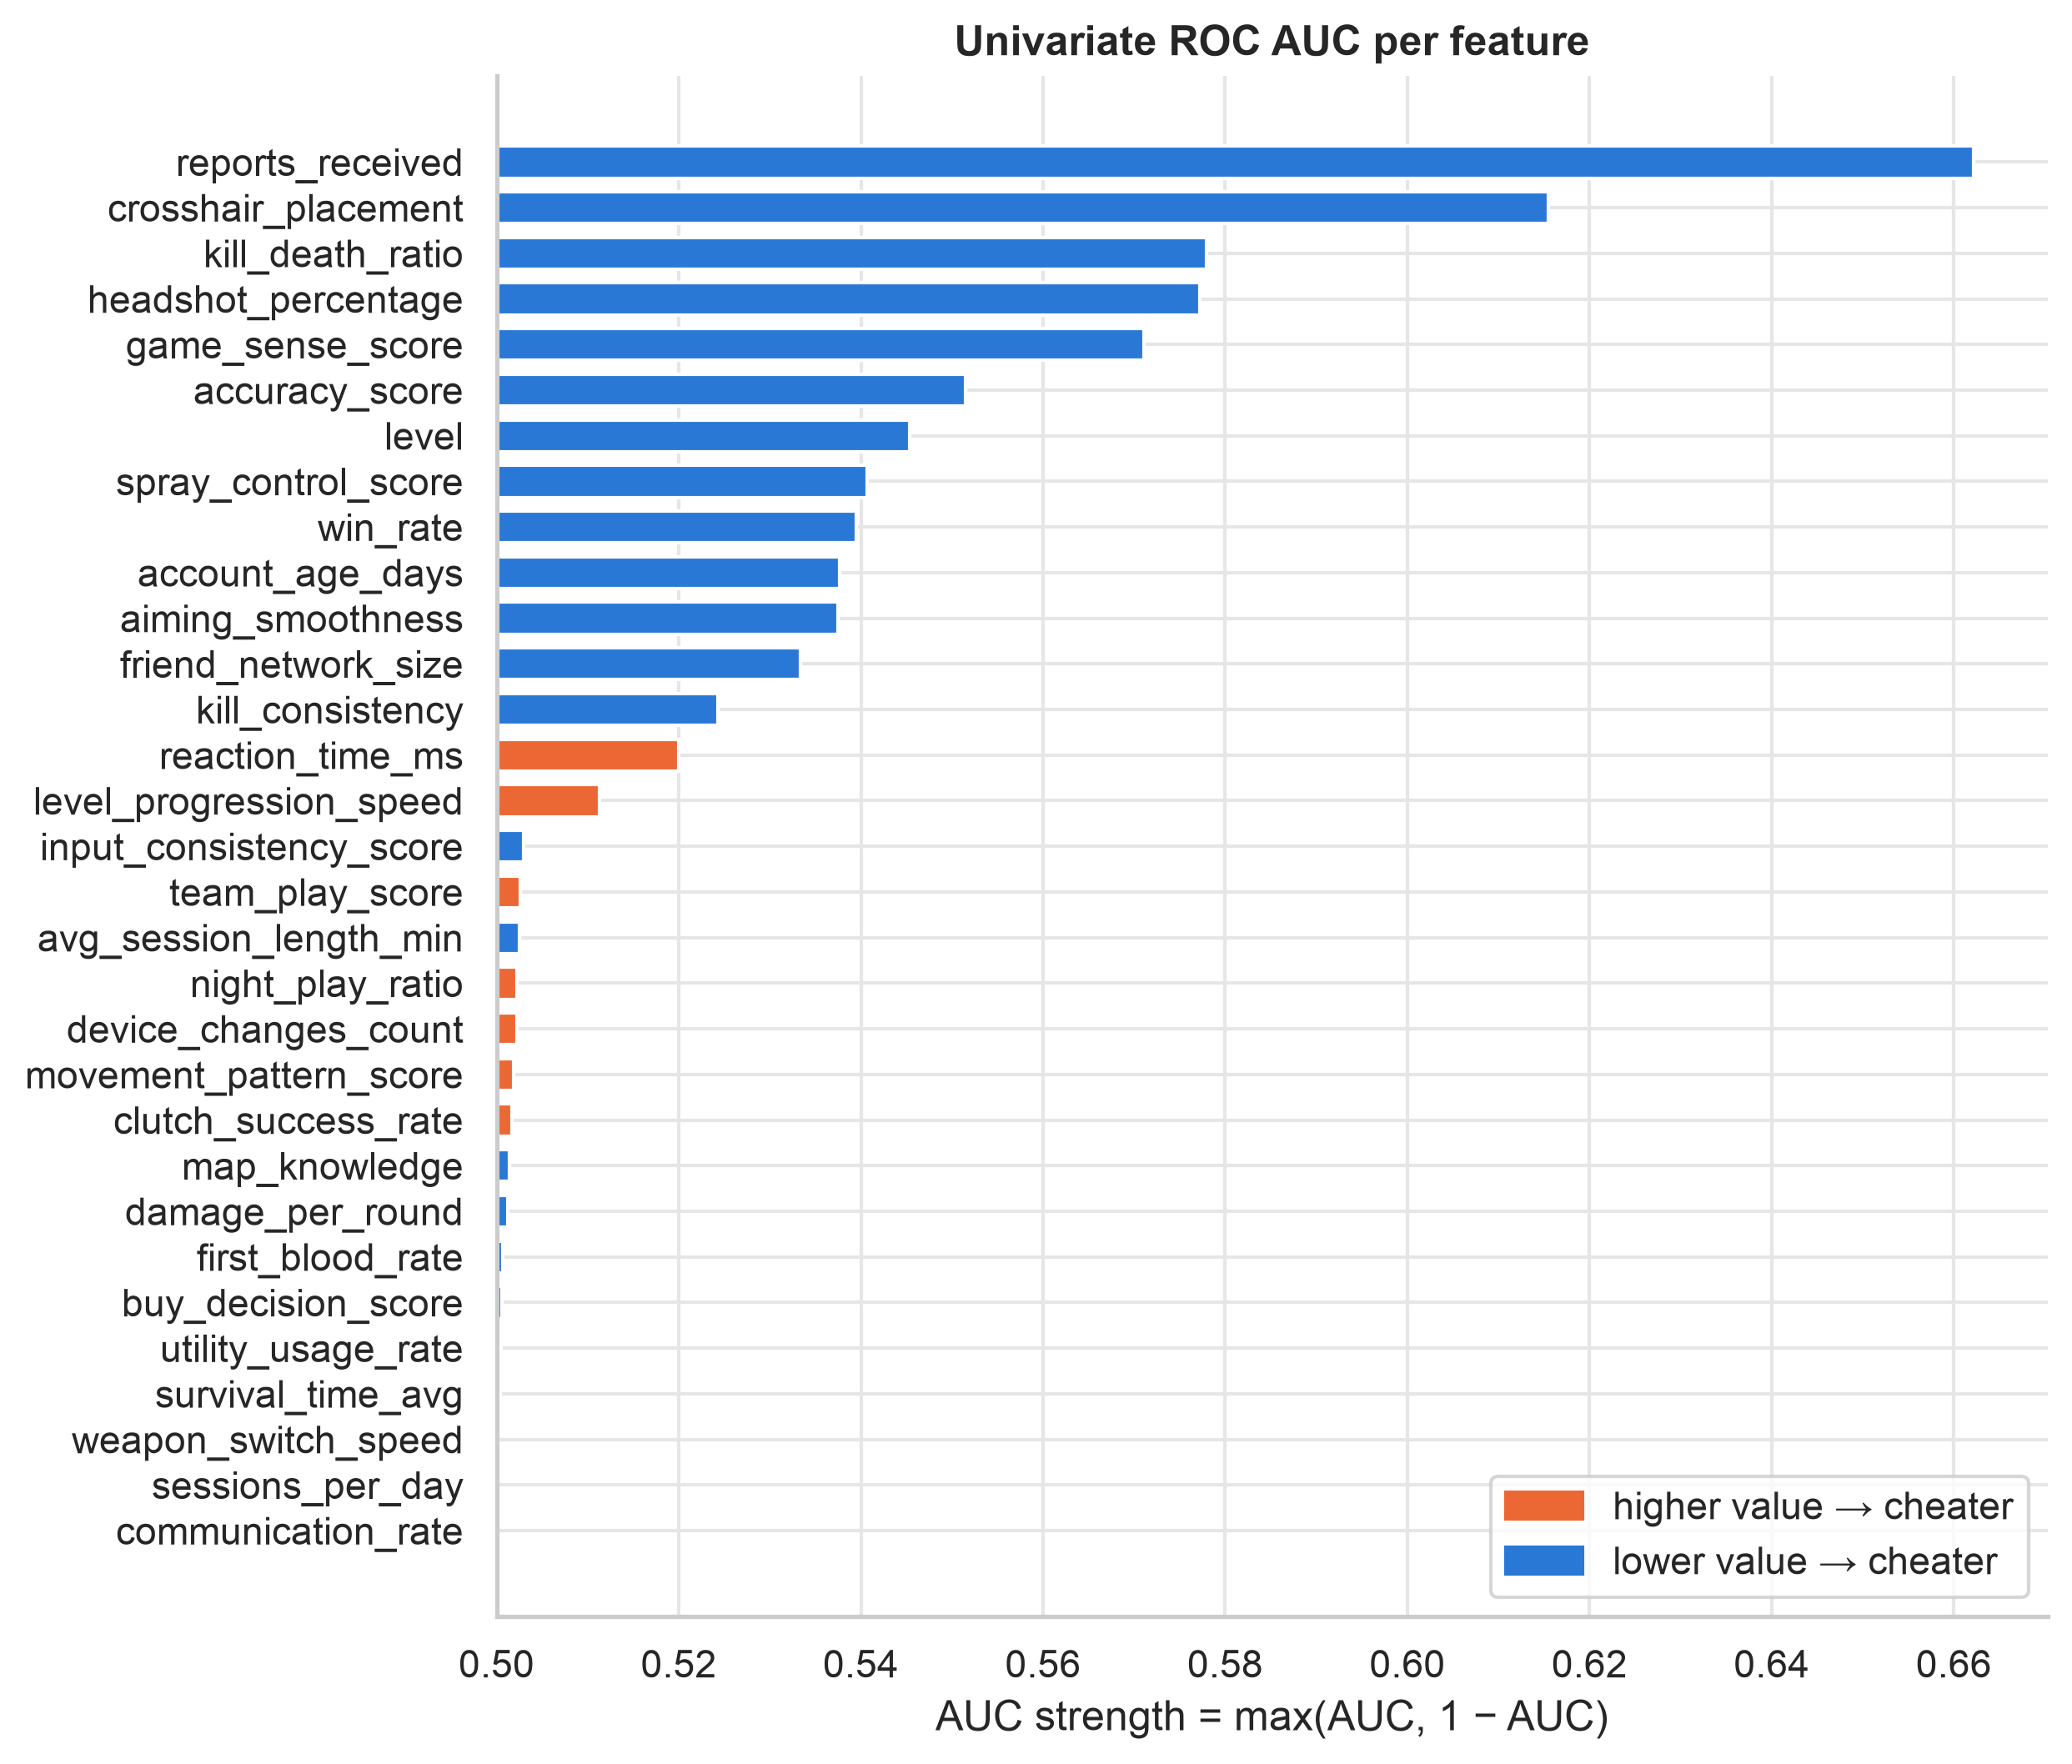

Source data for this figure (header and first rows):
, auc, ks, mutual_info, strength, direction
reports_received, 0.3378, 0.3111, 0.07532, 0.6622, lower → cheater
crosshair_placement, 0.3845, 0.1446, 0.07913, 0.6155, lower → cheater
kill_death_ratio, 0.422, 0.1219, 0.00805, 0.578, lower → cheater
headshot_percentage, 0.4228, 0.11, 0.00705, 0.5772, lower → cheater
game_sense_score, 0.4289, 0.1014, 0.007523, 0.5711, lower → cheater
accuracy_score, 0.4485, 0.07255, 0.005599, 0.5515, lower → cheater
level, 0.4546, 0.05669, 0.02827, 0.5454, lower → cheater
spray_control_score, 0.4593, 0.06612, 0.002793, 0.5407, lower → cheater
win_rate, 0.4605, 0.06224, 0.0003796, 0.5395, lower → cheater
account_age_days, 0.4623, 0.113, 0.05637, 0.5377, lower → cheater
aiming_smoothness, 0.4625, 0.06635, 0.00343, 0.5375, lower → cheater
friend_network_size, 0.4667, 0.08941, 0.04767, 0.5333, lower → cheater
kill_consistency, 0.4757, 0.03864, 0.0, 0.5243, lower → cheater
reaction_time_ms, 0.52, 0.03114, 0.0, 0.52, higher → cheater
level_progression_speed, 0.5113, 0.04126, 0.007307, 0.5113, higher → cheater
input_consistency_score, 0.4971, 0.009361, 0.003604, 0.5029, lower → cheater
team_play_score, 0.5026, 0.009431, 0.001675, 0.5026, higher → cheater
avg_session_length_min, 0.4975, 0.006501, 0.0, 0.5025, lower → cheater
night_play_ratio, 0.5022, 0.006737, 0.0, 0.5022, higher → cheater
device_changes_count, 0.5022, 0.005563, 0.001642, 0.5022, higher → cheater
movement_pattern_score, 0.5019, 0.007813, 0.0, 0.5019, higher → cheater
clutch_success_rate, 0.5017, 0.00583, 0.002651, 0.5017, higher → cheater
map_knowledge, 0.4986, 0.00513, 0.001236, 0.5014, lower → cheater
damage_per_round, 0.4988, 0.005343, 0.0, 0.5012, lower → cheater
first_blood_rate, 0.4993, 0.004158, 0.0, 0.5007, lower → cheater
buy_decision_score, 0.4994, 0.007063, 0.0, 0.5006, lower → cheater
utility_usage_rate, 0.5005, 0.00461, 0.00119, 0.5005, higher → cheater
survival_time_avg, 0.4996, 0.004546, 8.936698477435279e-05, 0.5004, lower → cheater
weapon_switch_speed, 0.4999, 0.006963, 0.001866, 0.5001, lower → cheater
sessions_per_day, 0.5001, 0.004674, 0.0, 0.5001, higher → cheater
communication_rate, 0.4999, 0.006412, 0.002046, 0.5001, lower → cheater
